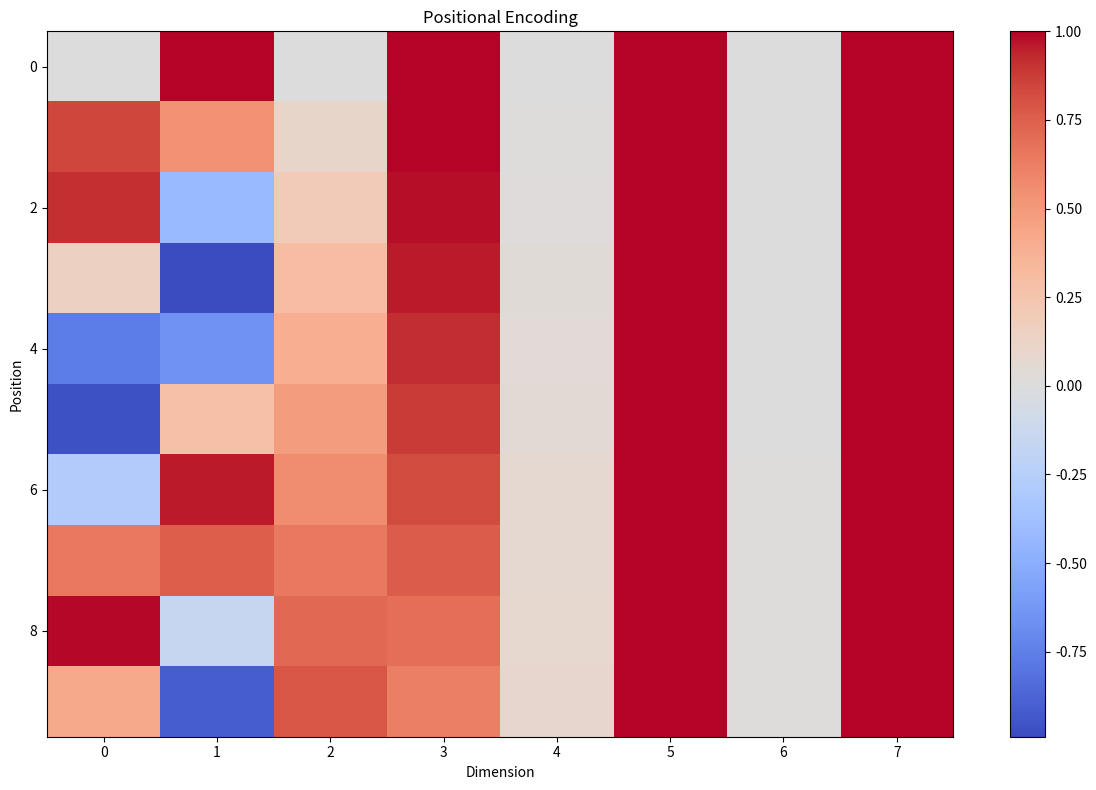

Here is the Python script that generated this plot:
import math
import numpy as np
import matplotlib.pyplot as plt

def positional_encoding_matrix(max_len: int, d_model: int) -> np.ndarray:
    """Return sinusoidal PE matrix of shape (max_len, d_model)."""
    pe = np.zeros((max_len, d_model), dtype=np.float32)
    position = np.arange(max_len, dtype=np.float32)[:, None]              # (max_len, 1)
    div_term = np.exp(np.arange(0, d_model, 2, dtype=np.float32)
                      * (-math.log(10000.0) / d_model))
    pe[:, 0::2] = np.sin(position * div_term)  # even dims
    pe[:, 1::2] = np.cos(position * div_term)  # odd dims
    return pe

def generate_positional_encoding_heatmap(max_len: int, d_model: int,
                                         out_path: str | None = None,
                                         cmap=None):
    """
    Plot a heatmap of the sinusoidal positional encodings.

    Args:
        max_len: number of positions (y-axis).
        d_model: embedding dimension (x-axis).
        out_path: optional path to save the PNG.
        cmap: optional matplotlib colormap (e.g., 'coolwarm').
    """
    pe = positional_encoding_matrix(max_len, d_model)

    plt.figure(figsize=(12, 8))
    im = plt.imshow(pe, aspect='auto', origin='upper', cmap=cmap) if cmap is not None \
         else plt.imshow(pe, aspect='auto', origin='upper')
    plt.title("Positional Encoding")
    plt.xlabel("Dimension")
    plt.ylabel("Position")
    cbar = plt.colorbar(im)
    cbar.ax.set_ylabel("")
    if out_path:
        plt.tight_layout()
        plt.savefig(out_path, dpi=200)
    plt.savefig("pos_enc112.png", dpi=200)
    return pe

# Example:
generate_positional_encoding_heatmap(10, 8, out_path="pos_enc.png", cmap='coolwarm')
